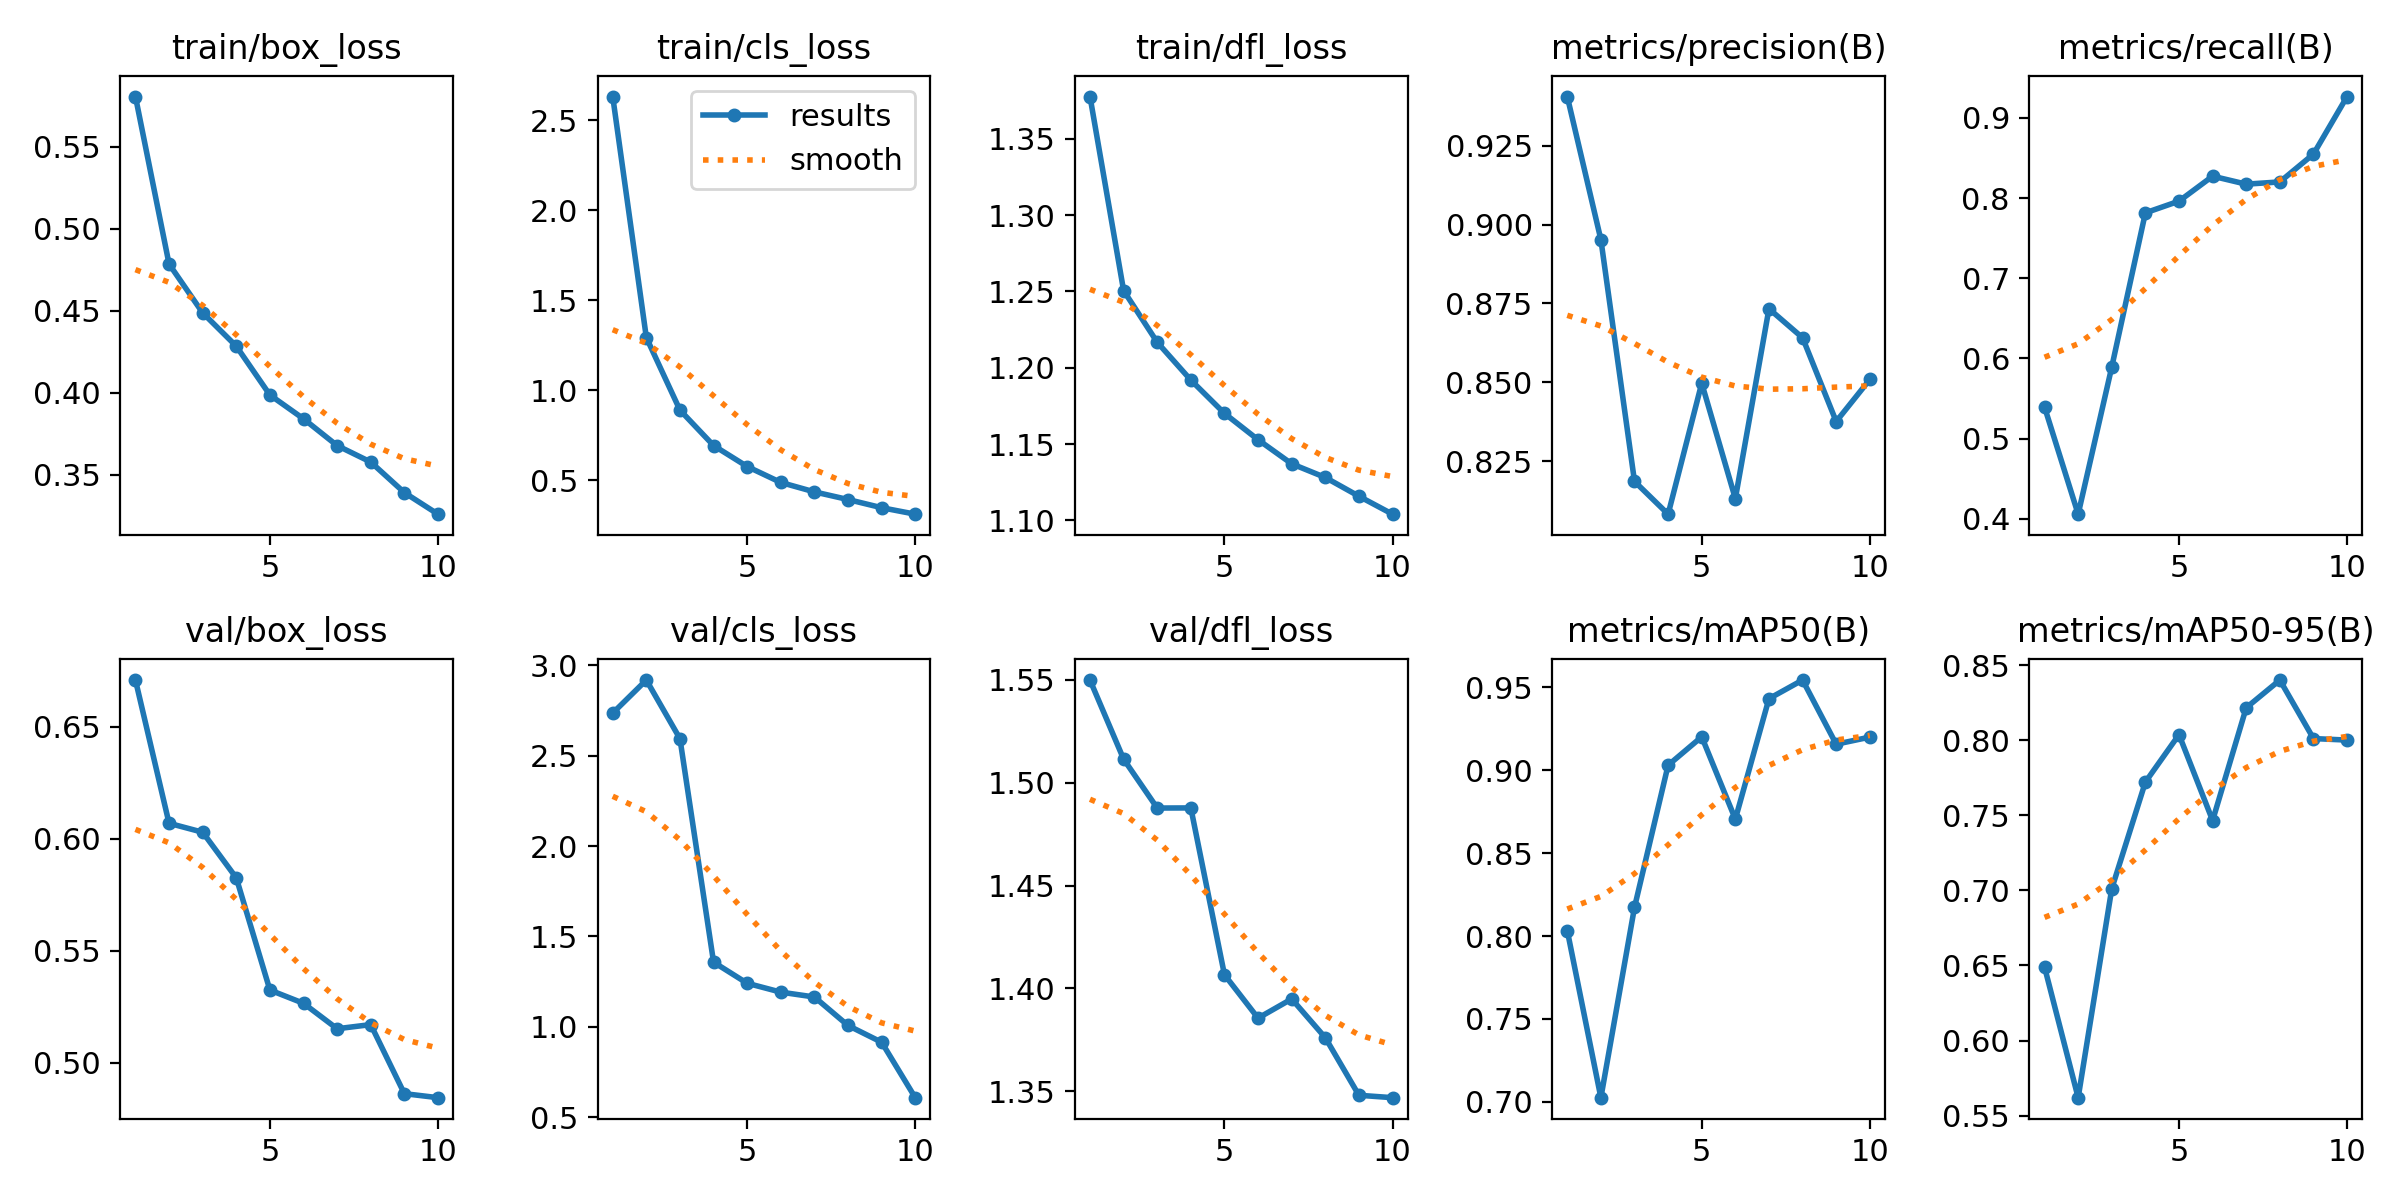

Source data for this figure (header and first rows):
epoch, time, train/box_loss, train/cls_loss, train/dfl_loss, metrics/precision(B), metrics/recall(B), metrics/mAP50(B), metrics/mAP50-95(B), val/box_loss, val/cls_loss, val/dfl_loss, lr/pg0, lr/pg1, lr/pg2
1, 128.5, 0.5807, 2.633, 1.378, 0.9406, 0.5392, 0.8033, 0.6489, 0.6707, 2.736, 1.55, 0.0002375, 0.0002375, 0.0002375
2, 218.4, 0.4785, 1.293, 1.251, 0.8953, 0.4056, 0.7025, 0.5619, 0.6069, 2.919, 1.511, 0.0004284, 0.0004284, 0.0004284
3, 308.7, 0.4487, 0.8901, 1.217, 0.8186, 0.5892, 0.8173, 0.7011, 0.6029, 2.594, 1.488, 0.0005722, 0.0005722, 0.0005722
4, 397.7, 0.4284, 0.693, 1.192, 0.8082, 0.7815, 0.903, 0.7721, 0.5825, 1.357, 1.488, 0.0005019, 0.0005019, 0.0005019
5, 487.9, 0.3987, 0.5764, 1.17, 0.8497, 0.7961, 0.9201, 0.8037, 0.5325, 1.241, 1.407, 0.0004313, 0.0004313, 0.0004313
6, 577.6, 0.3841, 0.4879, 1.153, 0.8131, 0.8273, 0.8705, 0.7465, 0.5266, 1.191, 1.386, 0.0003606, 0.0003606, 0.0003606
7, 669, 0.3678, 0.4354, 1.137, 0.8733, 0.8173, 0.9431, 0.8216, 0.5153, 1.164, 1.395, 0.0002899, 0.0002899, 0.0002899
8, 761.3, 0.3577, 0.3929, 1.128, 0.8641, 0.8201, 0.9543, 0.8401, 0.5171, 1.007, 1.376, 0.0002192, 0.0002192, 0.0002192
9, 852.7, 0.3391, 0.3475, 1.116, 0.8376, 0.8548, 0.9156, 0.8011, 0.4863, 0.9142, 1.348, 0.0001485, 0.0001485, 0.0001485
10, 946.4, 0.326, 0.3115, 1.104, 0.8509, 0.9266, 0.9199, 0.8001, 0.4845, 0.6074, 1.347, 7.7826e-05, 7.7826e-05, 7.7826e-05
